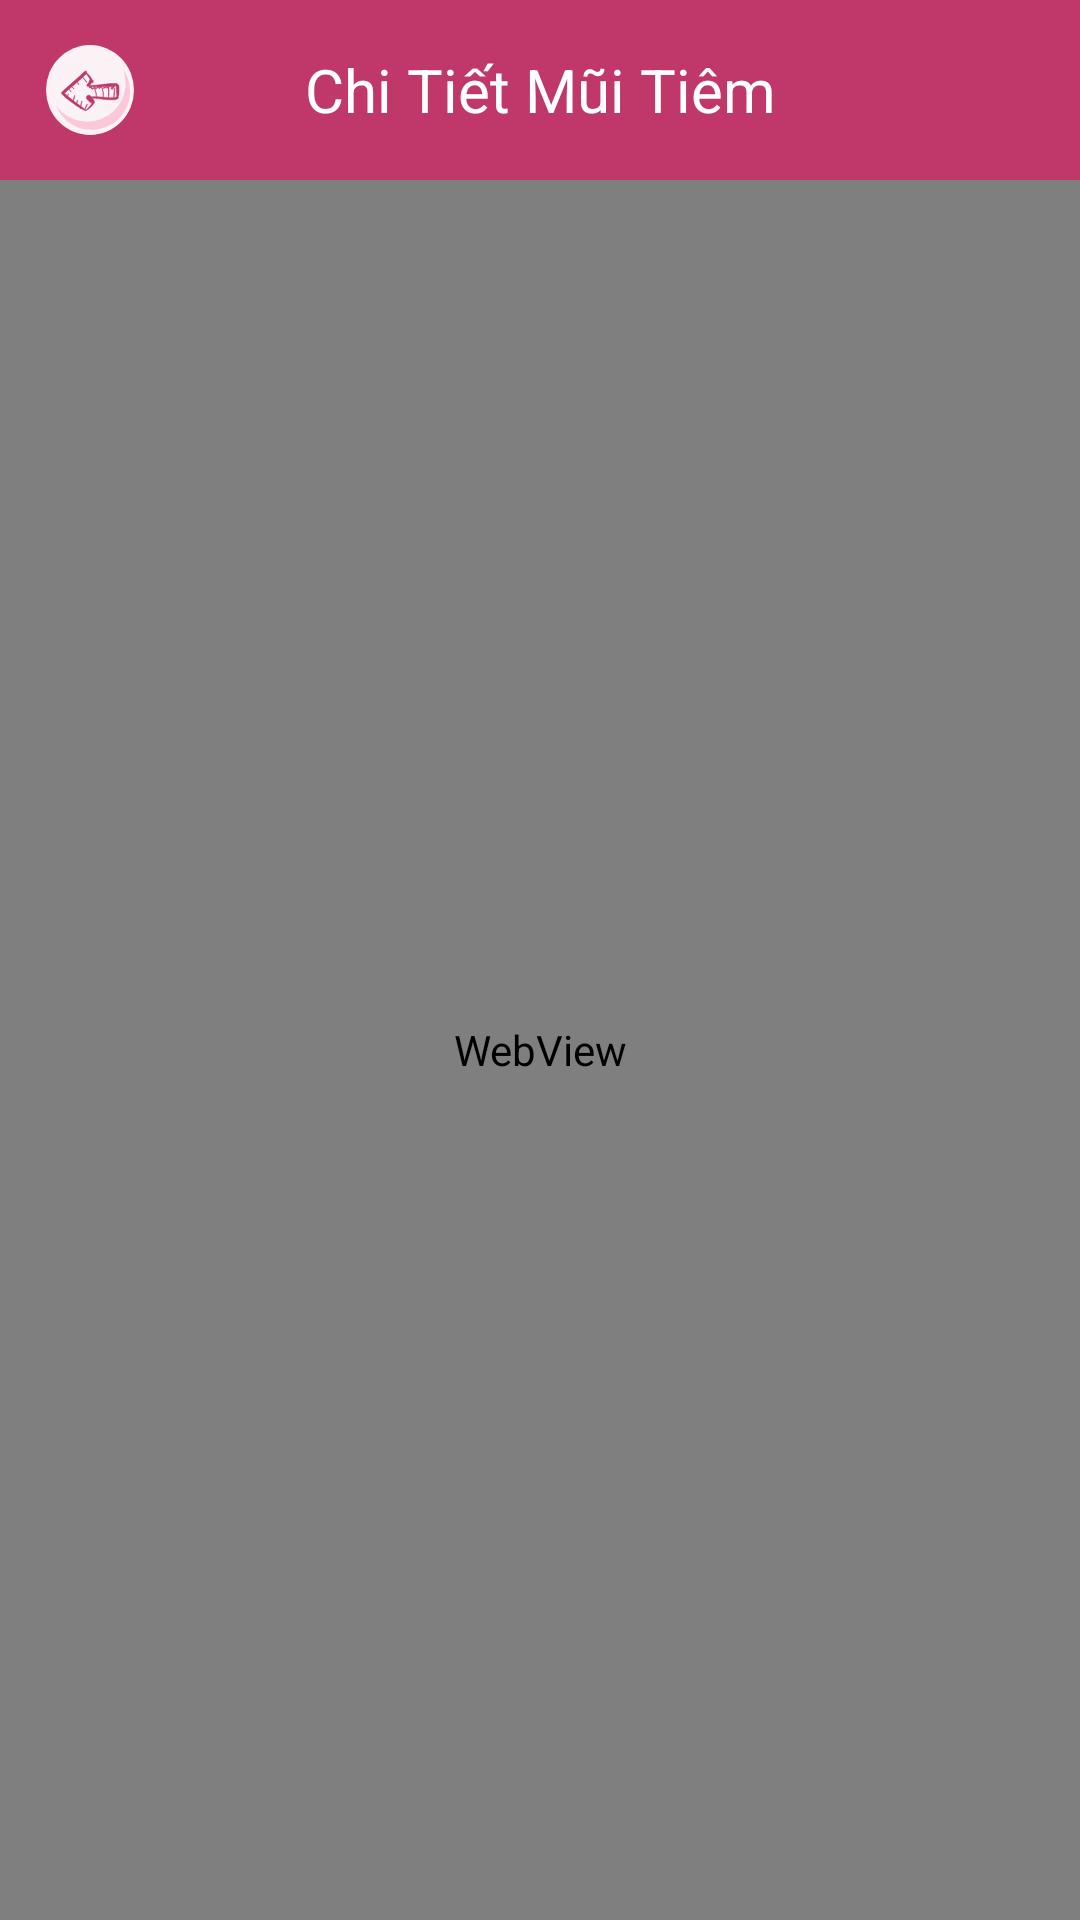

Android layout source for this screen:
<!-- AndroidManifest.xml: activity theme AppTheme.NoActionBar -->
<!-- res/layout/activity_detail.xml -->
<?xml version="1.0" encoding="utf-8"?>
<RelativeLayout xmlns:android="http://schemas.android.com/apk/res/android"
    xmlns:app="http://schemas.android.com/apk/res-auto"
    xmlns:tools="http://schemas.android.com/tools"
    android:layout_width="match_parent"
    android:layout_height="match_parent"
    android:background="@drawable/image_detail"
    android:orientation="vertical"
    tools:context=".activity.DetailActivity">
    <RelativeLayout
       android:id="@+id/layout_detail"
        android:background="@color/colorBG1"
        android:layout_width="match_parent"
        android:layout_height="wrap_content">
        <ImageView
            android:id="@+id/back_detail"
            android:layout_margin="15dp"
            android:src="@drawable/ic_group_131"
            android:layout_width="30dp"
            android:layout_height="30dp"/>
        <TextView
            android:textColor="@android:color/white"
            android:textSize="20dp"
            android:gravity="center"
            android:text="@string/detail"
            android:layout_centerInParent="true"
            android:layout_width="match_parent"
            android:layout_height="wrap_content"/>
    </RelativeLayout>
    <WebView
        android:layout_below="@id/layout_detail"
        android:id="@+id/webview"
        android:layout_width="match_parent"
        android:layout_height="match_parent"/>
    </RelativeLayout>
<!-- resources referenced by this layout -->
<resources>
  <color name="colorBG1">#C03869</color>
  <!-- drawable ic_group_131: vector/xml drawable (drawable, 8794 chars, omitted) -->
  <!-- drawable image_detail: png bitmap (drawable-v24, 115535 bytes) -->
  <string name="detail">Chi Tiết Mũi Tiêm</string>
  <style name="AppTheme.NoActionBar">
          <item name="windowActionBar">false</item>
          <item name="windowNoTitle">true</item>
      </style>
</resources>
